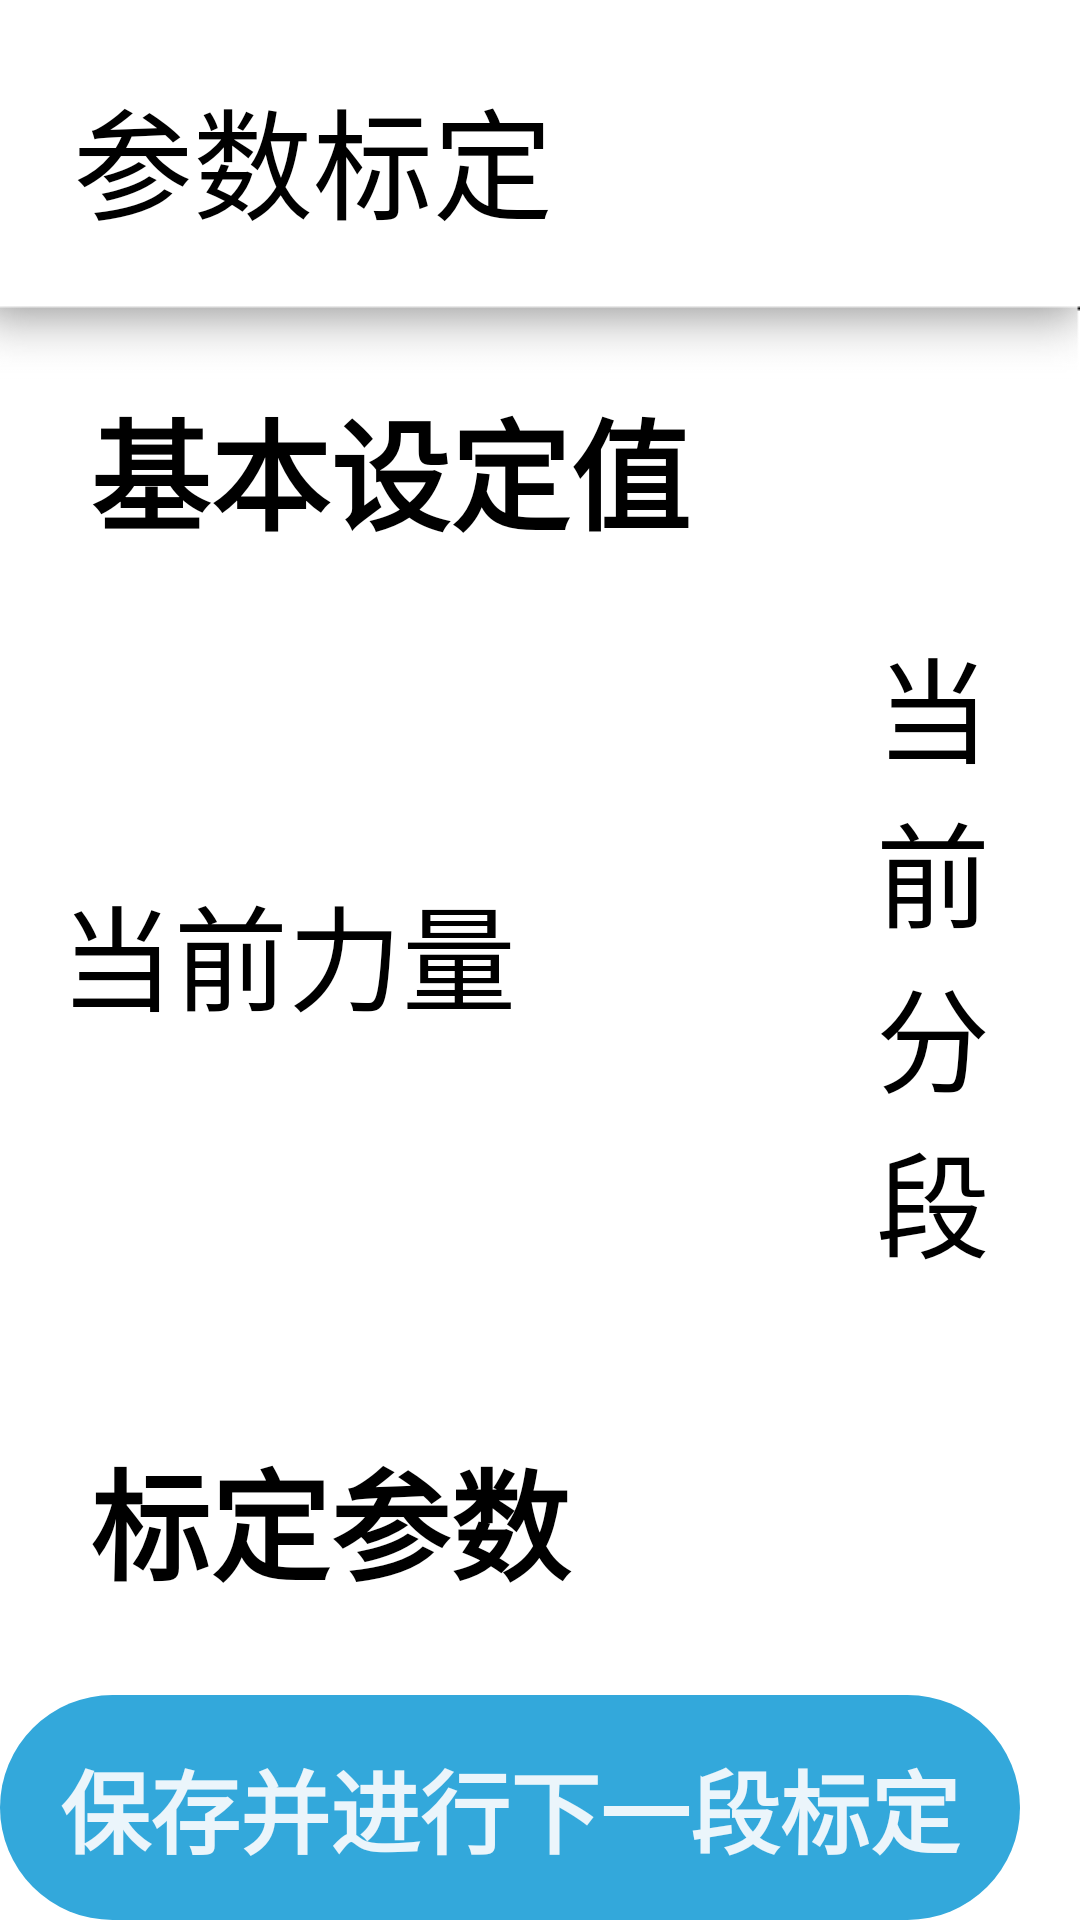

The Android layout XML behind this screen, and the referenced resources:
<!-- AndroidManifest.xml: application theme AppTheme -->
<!-- res/layout/activity_segment_calibration.xml -->
<RelativeLayout xmlns:android="http://schemas.android.com/apk/res/android"
    android:layout_width="match_parent"
    android:layout_height="wrap_content"
    xmlns:tools="http://schemas.android.com/tools"
    android:background="@drawable/timg4"
    android:orientation="vertical">

    <RelativeLayout
        android:id="@+id/rl_top_title"
        android:layout_width="match_parent"
        android:layout_height="wrap_content"
        android:layout_marginLeft="-6dp"
        android:layout_marginTop="-20dp"
        android:background="@drawable/shadow_title3">

        <TextView
            android:layout_width="match_parent"
            android:layout_height="60dp"
            android:layout_centerVertical="true"
            android:layout_marginLeft="25dp"
            android:paddingLeft="5dp"
            android:text="参数标定"
            android:textSize="40dp" />
    </RelativeLayout>

    <LinearLayout
        android:layout_width="match_parent"
        android:layout_height="wrap_content"
        android:layout_below="@id/rl_top_title"
        android:orientation="vertical">

        <TextView
            android:layout_width="match_parent"
            android:layout_height="60dp"
            android:layout_centerVertical="true"
            android:layout_marginLeft="25dp"
            android:paddingLeft="5dp"
            android:text="基本设定值"
            android:textStyle="bold"
            android:textSize="40dp" />

        <LinearLayout
            android:layout_width="match_parent"
            android:layout_height="wrap_content"
            android:gravity="center_vertical"
            android:orientation="horizontal"
            android:layout_marginTop="20dp">

            <TextView
                android:layout_width="wrap_content"
                android:layout_height="wrap_content"
                android:layout_marginLeft="20dp"
                android:text="当前力量"
                android:textSize="38sp" />
            <Spinner
                android:id="@+id/seg_calibration_torque"
                android:layout_width="100sp"
                android:layout_height="50sp">

            </Spinner>

            <TextView
                android:layout_width="wrap_content"
                android:layout_height="wrap_content"
                android:layout_marginLeft="20dp"
                android:text="当前分段"
                android:textSize="38sp" />
            <TextView
                android:id="@+id/seg_calibration_position"
                android:layout_width="wrap_content"
                android:layout_height="wrap_content"
                android:layout_marginLeft="20dp"
                android:text=""
                android:textSize="38sp" />

        </LinearLayout>

        <TextView
            android:layout_width="match_parent"
            android:layout_height="60dp"
            android:layout_centerVertical="true"
            android:layout_marginLeft="25dp"
            android:layout_marginTop="50dp"
            android:paddingLeft="5dp"
            android:text="标定参数"
            android:textStyle="bold"
            android:textSize="40dp" />

        <LinearLayout
            android:layout_width="match_parent"
            android:layout_height="wrap_content"
            android:gravity="center_vertical"
            android:orientation="horizontal"
            android:layout_marginTop="20dp">

            <TextView
                android:layout_width="450sp"
                android:layout_height="wrap_content"
                android:layout_marginLeft="20dp"
                android:text="去程力矩"
                android:textSize="38sp" />

            <Spinner
                android:id="@+id/seg_calibration_going_torque"
                android:layout_width="100sp"
                android:layout_height="50sp">
            </Spinner>
            <TextView
                android:layout_width="450sp"
                android:layout_height="wrap_content"
                android:layout_marginLeft="20dp"
                android:text="回程力矩"
                android:textSize="38sp" />

            <Spinner
                android:id="@+id/seg_calibration_return_torque"
                android:layout_width="100sp"
                android:layout_height="50sp"></Spinner>
        </LinearLayout>


        <LinearLayout
            android:layout_width="match_parent"
            android:layout_height="wrap_content"
            android:gravity="center_vertical"
            android:orientation="horizontal"
            android:layout_marginTop="20dp">

            <TextView
                android:layout_width="450sp"
                android:layout_height="wrap_content"
                android:layout_marginLeft="20dp"
                android:text="去程速度"
                android:textSize="38sp" />

            <Spinner
                android:id="@+id/seg_calibration_going_speed"
                android:layout_width="100sp"
                android:layout_height="50sp"></Spinner>

            <TextView
                android:layout_width="450sp"
                android:layout_height="wrap_content"
                android:layout_marginLeft="20dp"
                android:text="回程速度"
                android:textSize="38sp" />

            <Spinner
                android:id="@+id/seg_calibration_return_speed"
                android:layout_width="100sp"
                android:layout_height="50sp"></Spinner>
        </LinearLayout>


        <LinearLayout
            android:layout_width="match_parent"
            android:layout_height="wrap_content"
            android:gravity="center_vertical"
            android:orientation="horizontal"
            android:layout_marginTop="20dp">

            <TextView
                android:layout_width="450sp"
                android:layout_height="wrap_content"
                android:layout_marginLeft="20dp"
                android:text="回弹力量"
                android:textSize="38sp" />

            <Spinner
                android:id="@+id/seg_calibration_bounce"
                android:layout_width="100sp"
                android:layout_height="50sp"></Spinner>

            <TextView
                android:layout_width="450sp"
                android:layout_height="wrap_content"
                android:layout_marginLeft="20dp"
                android:text="拉动力臂的阈值"
                android:textSize="38sp" />

            <Spinner
                android:id="@+id/seg_calibration_pull_threshold"
                android:layout_width="100sp"
                android:layout_height="50sp"></Spinner>
        </LinearLayout>
    </LinearLayout>
    <LinearLayout
        android:layout_width="wrap_content"
        android:layout_height="wrap_content"
        android:layout_alignParentBottom="true"
        android:layout_alignParentRight="true">

        <Button
            android:id="@+id/seg_calibration_btn_update"
            android:layout_width="wrap_content"
            android:layout_height="75dp"
            android:layout_marginRight="20dp"
            android:background="@drawable/button_selector"
            android:enabled="true"
            android:gravity="center"
            android:paddingLeft="20dp"
            android:paddingRight="20dp"
            android:text="保存并进行下一段标定"
            android:textStyle="bold"
            android:textColor="@color/blue1"
            android:textSize="30sp" />

        <Button
            android:id="@+id/seg_calibration_btn_reset"
            android:layout_width="wrap_content"
            android:layout_height="75dp"
            android:layout_marginRight="20dp"
            android:background="@drawable/button_selector"
            android:enabled="true"
            android:gravity="center"
            android:paddingLeft="20dp"
            android:paddingRight="20dp"
            android:text="恢复出厂设置"
            android:textStyle="bold"
            android:textColor="@color/blue1"
            android:textSize="30sp" />

        <Button
            android:id="@+id/seg_calibration_btn_return"
            android:layout_width="wrap_content"
            android:layout_height="75dp"
            android:background="@drawable/button_selector"
            android:enabled="true"
            android:gravity="center"
            android:paddingLeft="20dp"
            android:paddingRight="20dp"
            android:text="返回"
            android:textStyle="bold"
            android:textColor="@color/blue1"
            android:textSize="30sp" />

    </LinearLayout>
</RelativeLayout>
<!-- resources referenced by this layout -->
<resources>
  <color name="blue1">#EBF5FB</color>
  <!-- drawable button_selector (drawable) -->
  <?xml version="1.0" encoding="utf-8"?>
  <selector xmlns:android="http://schemas.android.com/apk/res/android">
      <item android:state_pressed="true" android:drawable="@drawable/btn_blue_bg_pressed" />
      <item android:drawable="@drawable/btn_blue_bg" />
  </selector>
  <!-- drawable shadow_title3: png bitmap (drawable, 3283 bytes) -->
  <style name="AppTheme" parent="QMUI.Compat.NoActionBar">
          <item name="android:windowFullscreen">true</item>
      </style>
  <!-- drawable btn_blue_bg_pressed (drawable) -->
  <?xml version="1.0" encoding="utf-8"?>
  <shape xmlns:android="http://schemas.android.com/apk/res/android" >
      <corners android:radius="50dp" />
  
      
      <solid android:color="@color/blue8" />
  
  
  </shape>
  <!-- drawable btn_blue_bg (drawable) -->
  <?xml version="1.0" encoding="utf-8"?>
  <shape xmlns:android="http://schemas.android.com/apk/res/android" >
  
      <corners android:radius="50dp" />
  
      <solid android:color="@color/blue6" />
  
  
  </shape>
  <color name="blue8">#2E86C1</color>
  <color name="blue6">#33A8DB</color>
</resources>
